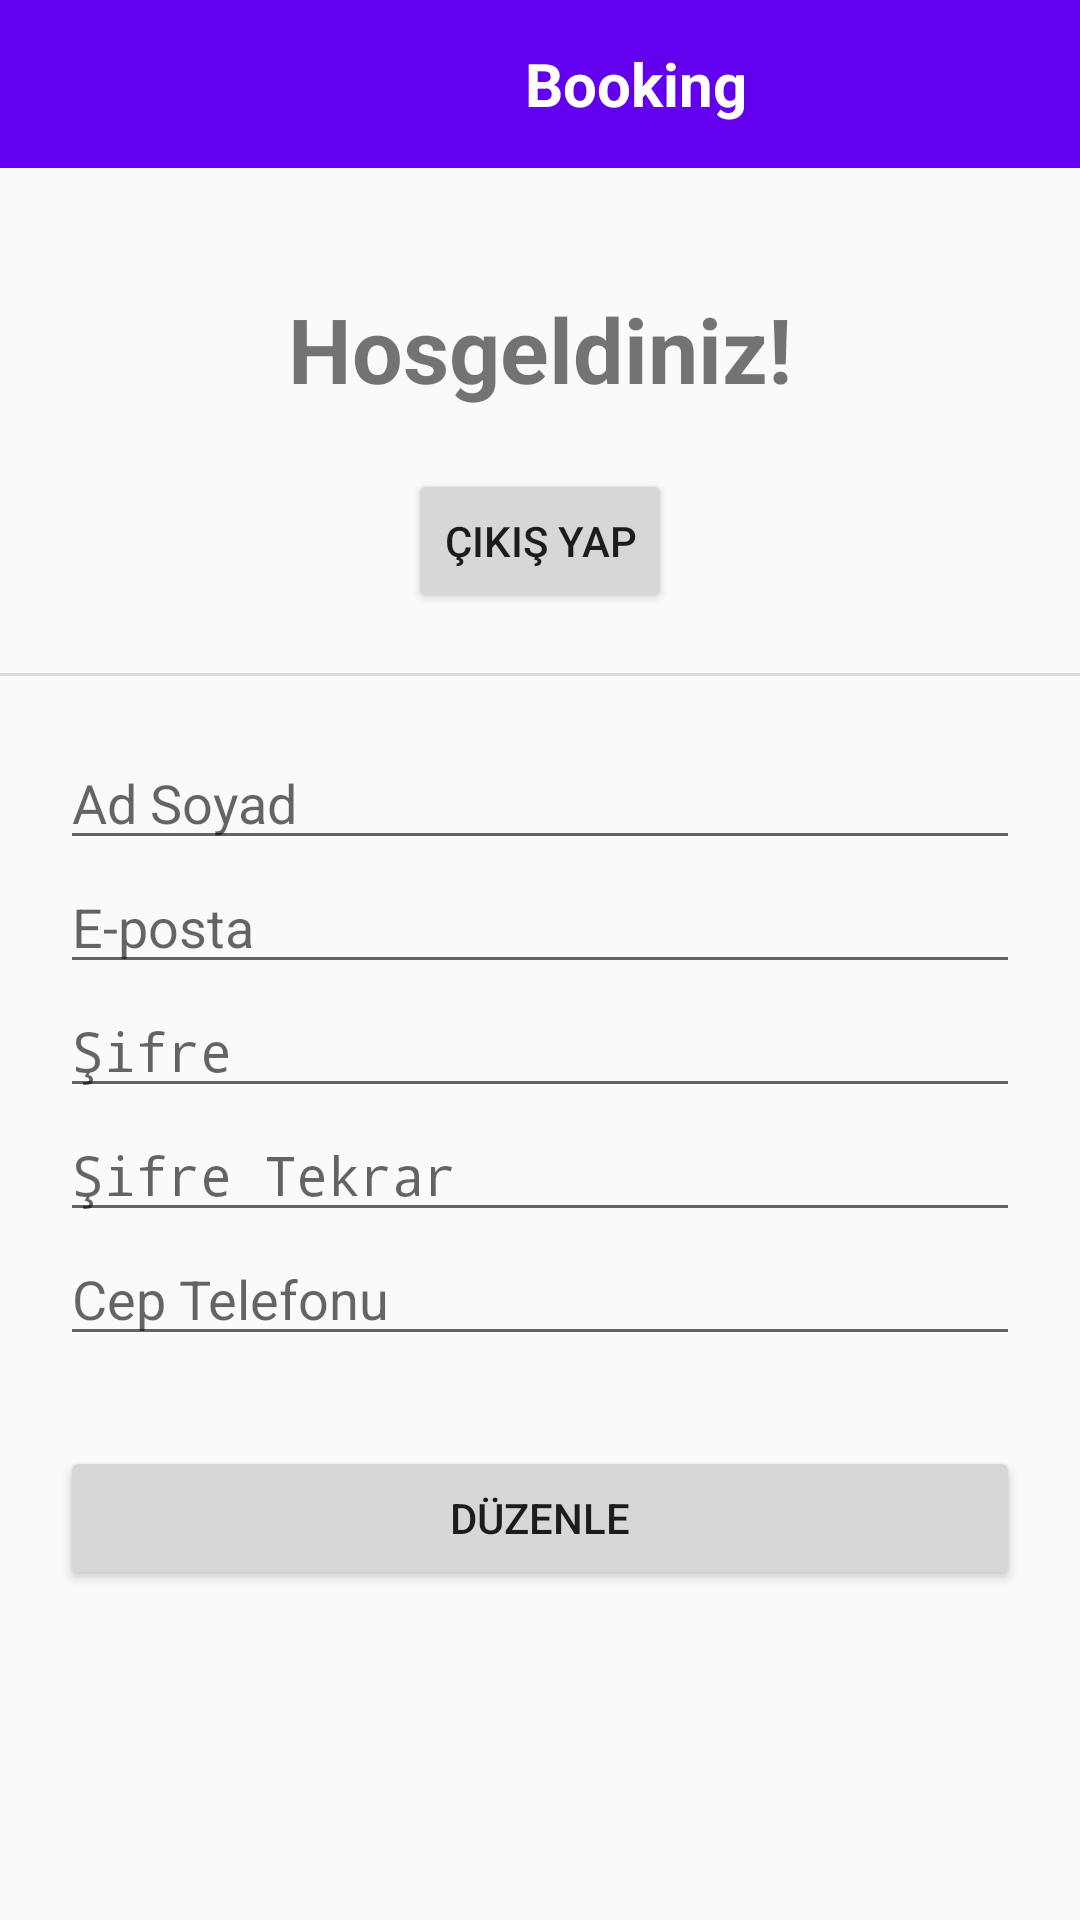

Produce the Android XML layout that renders to this screen, including the resource entries it uses.
<!-- AndroidManifest.xml: activity theme AppThemeNoActionBar -->
<!-- res/layout/activity_profile.xml -->
<?xml version="1.0" encoding="utf-8"?>
<RelativeLayout xmlns:android="http://schemas.android.com/apk/res/android"
    xmlns:app="http://schemas.android.com/apk/res-auto"
    xmlns:tools="http://schemas.android.com/tools"
    android:layout_width="match_parent"
    android:layout_height="match_parent"
    tools:context=".ui.ProfileActivity">

    <androidx.appcompat.widget.Toolbar
        android:id="@+id/toolbar"
        android:layout_width="match_parent"
        android:layout_height="?attr/actionBarSize"
        android:background="@color/colorPrimary"
        app:titleMargin="0dp">

        <LinearLayout
            android:layout_width="match_parent"
            android:layout_height="wrap_content"
            android:gravity="center_vertical"
            android:padding="10dp">

            <ImageView
                android:id="@+id/back_btn"
                android:layout_width="@android:dimen/app_icon_size"
                android:layout_height="wrap_content"
                app:srcCompat="@drawable/back" />

            <TextView
                android:id="@+id/title"
                android:layout_width="match_parent"
                android:layout_height="wrap_content"
                android:gravity="center"
                android:text="@string/booking"
                android:textColor="@color/cardview_light_background"
                android:textSize="20sp"
                android:textStyle="bold" />

        </LinearLayout>

    </androidx.appcompat.widget.Toolbar>

    <LinearLayout
        android:id="@+id/top_linear"
        android:layout_width="match_parent"
        android:layout_height="wrap_content"
        android:layout_below="@id/toolbar"
        android:layout_marginStart="20dp"
        android:layout_marginLeft="20dp"
        android:layout_marginTop="20dp"
        android:layout_marginEnd="20dp"
        android:layout_marginRight="20dp"
        android:layout_marginBottom="20dp"
        android:gravity="center"
        android:orientation="vertical">

        <TextView
            android:id="@+id/welcom_txt"
            android:layout_width="wrap_content"
            android:layout_height="wrap_content"
            android:layout_marginTop="20dp"
            android:layout_marginBottom="20dp"
            android:text="@string/welcome"
            android:textSize="30sp"
            android:textStyle="bold" />

        <Button
            android:id="@+id/logout_btn"
            android:layout_width="wrap_content"
            android:layout_height="wrap_content"
            android:text="@string/logout" />
    </LinearLayout>

    <View
        android:id="@+id/divider"
        android:layout_width="match_parent"
        android:layout_height="1dp"
        android:layout_below="@id/top_linear"
        android:background="?android:attr/listDivider" />

    <LinearLayout
        android:layout_width="match_parent"
        android:layout_height="match_parent"
        android:layout_below="@id/divider"
        android:layout_marginStart="20dp"
        android:layout_marginLeft="20dp"
        android:layout_marginTop="20dp"
        android:layout_marginEnd="20dp"
        android:layout_marginRight="20dp"
        android:layout_marginBottom="20dp"
        android:orientation="vertical">

        <EditText
            android:id="@+id/fullname_edittext"
            android:layout_width="match_parent"
            android:layout_height="wrap_content"
            android:ems="10"
            android:hint="@string/ad_soyad"
            android:inputType="textPersonName" />

        <EditText
            android:id="@+id/mail_edittext"
            android:layout_width="match_parent"
            android:layout_height="wrap_content"
            android:ems="10"
            android:hint="@string/eposta"
            android:inputType="textEmailAddress" />

        <EditText
            android:id="@+id/password_edittext"
            android:layout_width="match_parent"
            android:layout_height="wrap_content"
            android:ems="10"
            android:hint="@string/sifre"
            android:inputType="textPassword" />

        <EditText
            android:id="@+id/confirm_password_edittext"
            android:layout_width="match_parent"
            android:layout_height="wrap_content"
            android:ems="10"
            android:hint="@string/sifre_tekrar"
            android:inputType="textPassword" />

        <EditText
            android:id="@+id/phone_edittext"
            android:layout_width="match_parent"
            android:layout_height="wrap_content"
            android:ems="10"
            android:hint="@string/cep_telefonu"
            android:inputType="phone" />

        <Button
            android:id="@+id/profil_duzenle_btn"
            android:layout_width="match_parent"
            android:layout_height="wrap_content"
            android:layout_marginTop="30dp"
            android:text="@string/edit" />
    </LinearLayout>

</RelativeLayout>
<!-- resources referenced by this layout -->
<resources>
  <string name="ad_soyad">Ad Soyad</string>
  <string name="booking">Booking</string>
  <string name="cep_telefonu">Cep Telefonu</string>
  <string name="edit">Düzenle</string>
  <string name="eposta">E-posta</string>
  <string name="logout">Çıkış Yap</string>
  <string name="sifre">Şifre</string>
  <string name="sifre_tekrar">Şifre Tekrar</string>
  <string name="welcome">"Hosgeldiniz!"</string>
  <style name="AppThemeNoActionBar" parent="Theme.AppCompat.Light.NoActionBar">
          
          <item name="colorPrimary">@color/colorPrimary</item>
          <item name="colorPrimaryDark">@color/colorPrimaryDark</item>
          <item name="colorAccent">@color/colorAccent</item>
      </style>
  <!-- not gathered from this repository: default colours our renderer supplied (Android Studio template values) -->
  <color name="colorPrimary">#FF6200EE</color>
  <color name="colorPrimaryDark">#FF3700B3</color>
  <color name="colorAccent">#FF03DAC5</color>
</resources>
